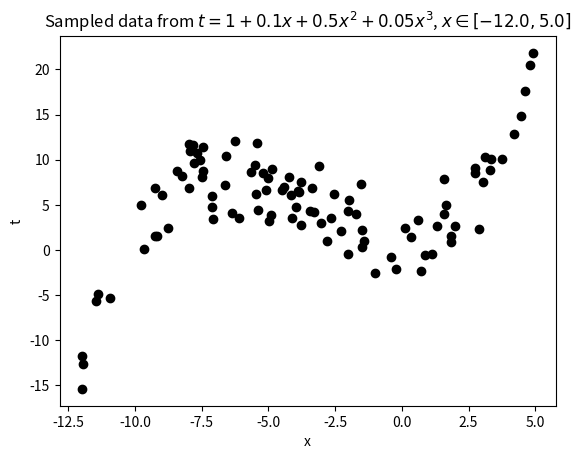
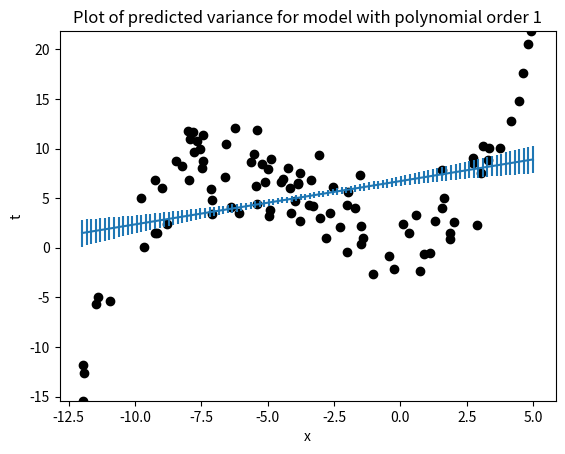
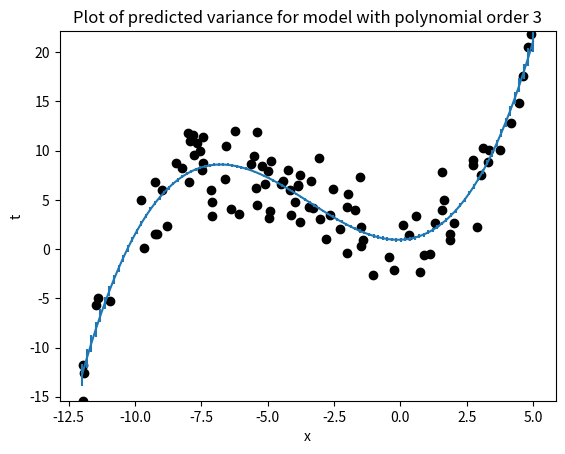
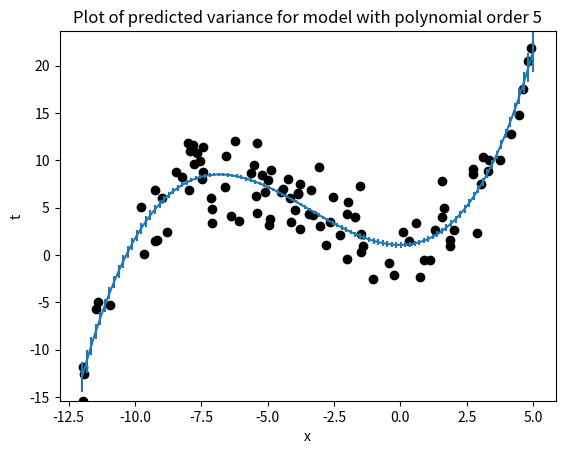
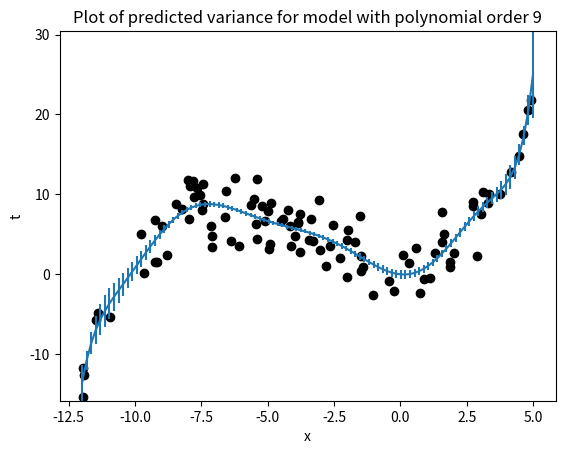
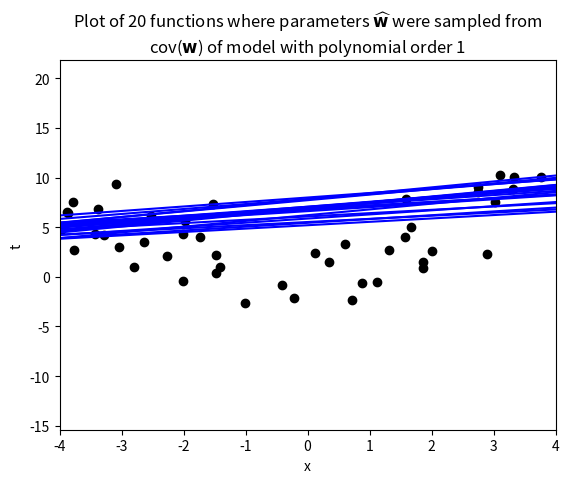
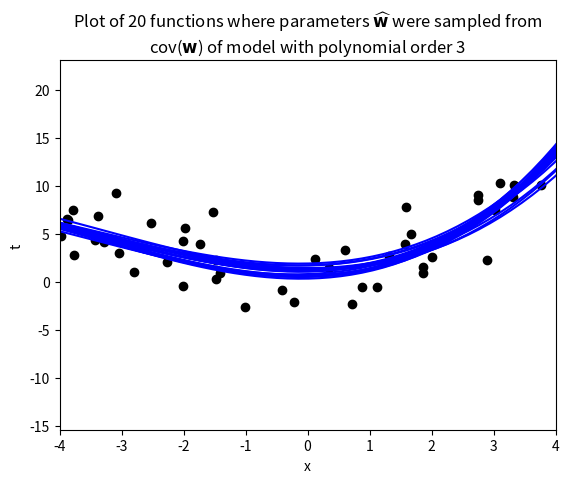
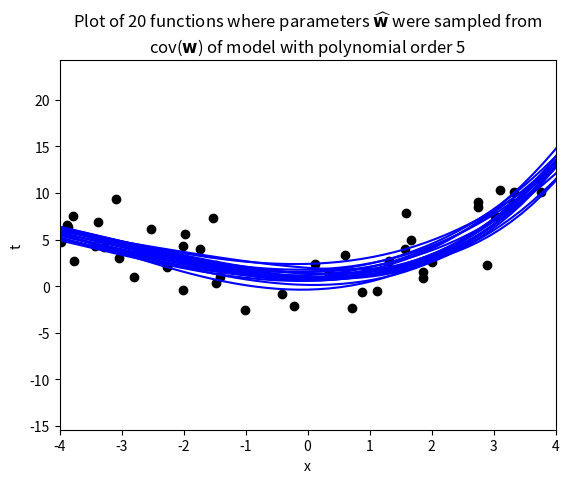
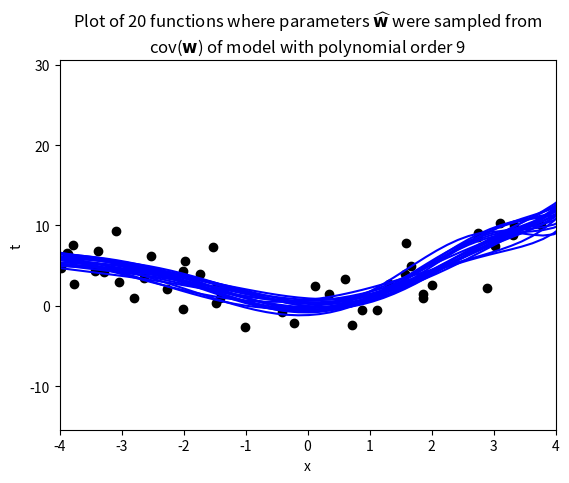

Write the Python code that produced these figures, in order. (Note: this script raises an exception after producing the figures.)
## Extension of predictive_variance_example.py
# Port of predictive_variance_example.m
# From A First Course in Machine Learning, Chapter 2.
# [redacted]
# Predictive variance example

import numpy as np
import matplotlib.pyplot as plt
plt.ion()

# change this to where you'd like the figures saved
figure_path = '../figs/'
# set to True in order to save figures
SAVE_FIGURES = False

def true_function(x):
    """$t = 1 + 0.1x + 0.5x^2 + 0.05x^3$"""
    return 1 + (0.1 * x) + (0.5 * np.power(x,2)) + (0.05 * np.power(x,3))

def sample_from_function(N=100, noise_var=1000, xmin=-5., xmax=5.):
    """ Sample data from the true function.
        N: Number of samples
        Returns a noisy sample t_sample from the function
        and the true function t. """
    #x_range = xmax - xmin
    #x_mid = x_range/2.
    #x = np.sort(x_range*np.random.rand(N) - x_mid)
    x = np.random.uniform(xmin, xmax, N)
    t = true_function(x)
    # add standard normal noise using np.random.randn
    # (standard normal is a Gaussian N(0, 1.0),
    #  so multiplying by np.sqrt(noise_var) make it N(0,noise_ver))
    t = t + np.random.randn(x.shape[0])*np.sqrt(noise_var)
    return x,t

xmin = -12.
xmax = 5.
noise_var = 6

## sample 100 points from function
x,t = sample_from_function(100, noise_var, xmin, xmax )

# Chop out some x data
# the following line expresses a boolean function over the values in x;
# this produces a list of the indices of list x for which the test
# was not met; these indices are then deleted from x and t.
xmin_remove = -2 # -0.5
xmax_remove = 2 # 2.5
#pos = ((x>=xmin_remove) & (x<=xmax_remove)).nonzero()
#x = np.delete(x, pos, 0)
#t = np.delete(t, pos, 0)

# reshape the x and t to be column vectors in an np.matrix form
# so that we can perform matrix operations.
x = np.asmatrix(np.reshape(x,(x.shape[0],1)))
t = np.asmatrix(np.reshape(t,(t.shape[0],1)))

## Plot just the sampled data
plt.figure(0)
plt.scatter(np.asarray(x), np.asarray(t), color = 'k', edgecolor = 'k')
plt.xlabel('x')
plt.ylabel('t')
plt.title('Sampled data from {0}, $x \in [{1},{2}]$'.format(true_function.__doc__,xmin,xmax))
plt.pause(.1) # required on some systems so that rendering can happen
if SAVE_FIGURES:
    plt.savefig(figure_path + 'data')

## Fit models of various orders
orders = [1,3,5,9]

## Make a set of 100 evenly-spaced x values between xmin and xmax
testx = np.asmatrix(np.linspace(xmin, xmax, 100)).conj().transpose()

## Generate plots of predicted variance (error bars) for various model orders
for i in orders:
    # create input representation for given model polynomial order
    X = np.asmatrix(np.zeros(shape = (x.shape[0], i + 1)))
    testX = np.asmatrix(np.zeros(shape = (testx.shape[0], i + 1)))
    for k in range(i + 1):
        X[:, k] = np.power(x, k)
        testX[:, k] = np.power(testx, k)
    N = X.shape[0]

    # fit model parameters
    w = np.linalg.inv(X.T*X)*X.T*t
    ss = (1./N)*(t.T*t - t.T*X*w)

    # calculate predictions
    testmean = testX*w
    testvar = ss * np.diag(testX*np.linalg.inv(X.T*X)*testX.T)

    # Plot the data and predictions
    plt.figure()
    plt.scatter(np.asarray(x), np.asarray(t), color = 'k', edgecolor = 'k')
    plt.xlabel('x')
    plt.ylabel('t')
    plt.errorbar(np.asarray(testx.T)[0], np.asarray(testmean.T)[0], np.asarray(testvar)[0])
    
    # find ylim plot bounds automagically...
    testmean_flat = np.asarray(testmean).flatten()
    testvar_flat = np.asarray(testvar).flatten()
    min_model = min(testmean_flat - testvar_flat)
    max_model = max(testmean_flat + testvar_flat)
    min_testvar = min(min(np.asarray(t).flatten()), min_model)
    max_testvar = max(max(np.asarray(t).flatten()), max_model)
    plt.ylim(min_testvar,max_testvar)
    
    ti = 'Plot of predicted variance for model with polynomial order {:g}'.format(i)
    plt.title(ti)
    plt.pause(.1) # required on some systems so that rendering can happen

    if SAVE_FIGURES:
        filename = 'error-{0}'.format(i)
        plt.savefig(figure_path + filename)

## Generate plots of functions whose parameters are sampled based on cov(\hat{w})
num_function_samples = 20
for i in orders:
    # create input representation for given model polynomial order
    X = np.asmatrix(np.zeros(shape = (x.shape[0], i + 1)))
    testX = np.asmatrix(np.zeros(shape = (testx.shape[0], i + 1)))
    for k in range(i + 1):
        X[:, k] = np.power(x, k)
        testX[:, k] = np.power(testx, k)

    # fit model parameters
    w = np.linalg.inv(X.T*X)*X.T*t
    ss = (1./N)*(t.T*t - t.T*X*w)
    
    # Sample functions with parameters w sampled from a Gaussian with
    # $\mu = \hat{\mathbf{w}}$
    # $\Sigma = \sigma^2(\mathbf{X}^T\mathbf{X})^{-1}$
    # determine cov(w)
    covw = np.asarray(ss)[0][0]*np.linalg.inv(X.T*X)
    # The following samples num_function_samples of w from Gaussian based on covw
    wsamp = np.random.multivariate_normal(np.asarray(w.T)[0], covw, num_function_samples)
    # Calculate means for each function
    testmean = testX*wsamp.T
    
    # Plot the data and functions
    plt.figure()
    plt.scatter(np.asarray(x), np.asarray(t), color = 'k', edgecolor = 'k')
    plt.xlabel('x')
    plt.ylabel('t')
    plt.plot(np.asarray(testx), np.asarray(testmean), color = 'b')
    
    # find reasonable ylim bounds
    plt.xlim(xmin_remove-2, xmax_remove+2) # (-2,4) # (-3, 3)
    min_model = min(np.asarray(testmean).flatten())
    max_model = max(np.asarray(testmean).flatten())
    min_testvar = min(min(np.asarray(t).flatten()), min_model)
    max_testvar = max(max(np.asarray(t).flatten()), max_model)
    plt.ylim(min_testvar, max_testvar) # (-400,400)
    
    ti = 'Plot of {0} functions where parameters '\
         .format(num_function_samples, i) + \
         r'$\widehat{\bf w}$ were sampled from' + '\n' + r'cov($\bf w$)' + \
         ' of model with polynomial order {1}' \
         .format(num_function_samples, i)
    plt.title(ti)
    plt.pause(.1) # required on some systems so that rendering can happen
    
    if SAVE_FIGURES:
        filename = 'sampled-fns-{0}'.format(i)
        plt.savefig(figure_path + filename)
    
    #raw_input('Press <ENTER> to see next plot...')

raw_input('Press <ENTER> to continue...')

